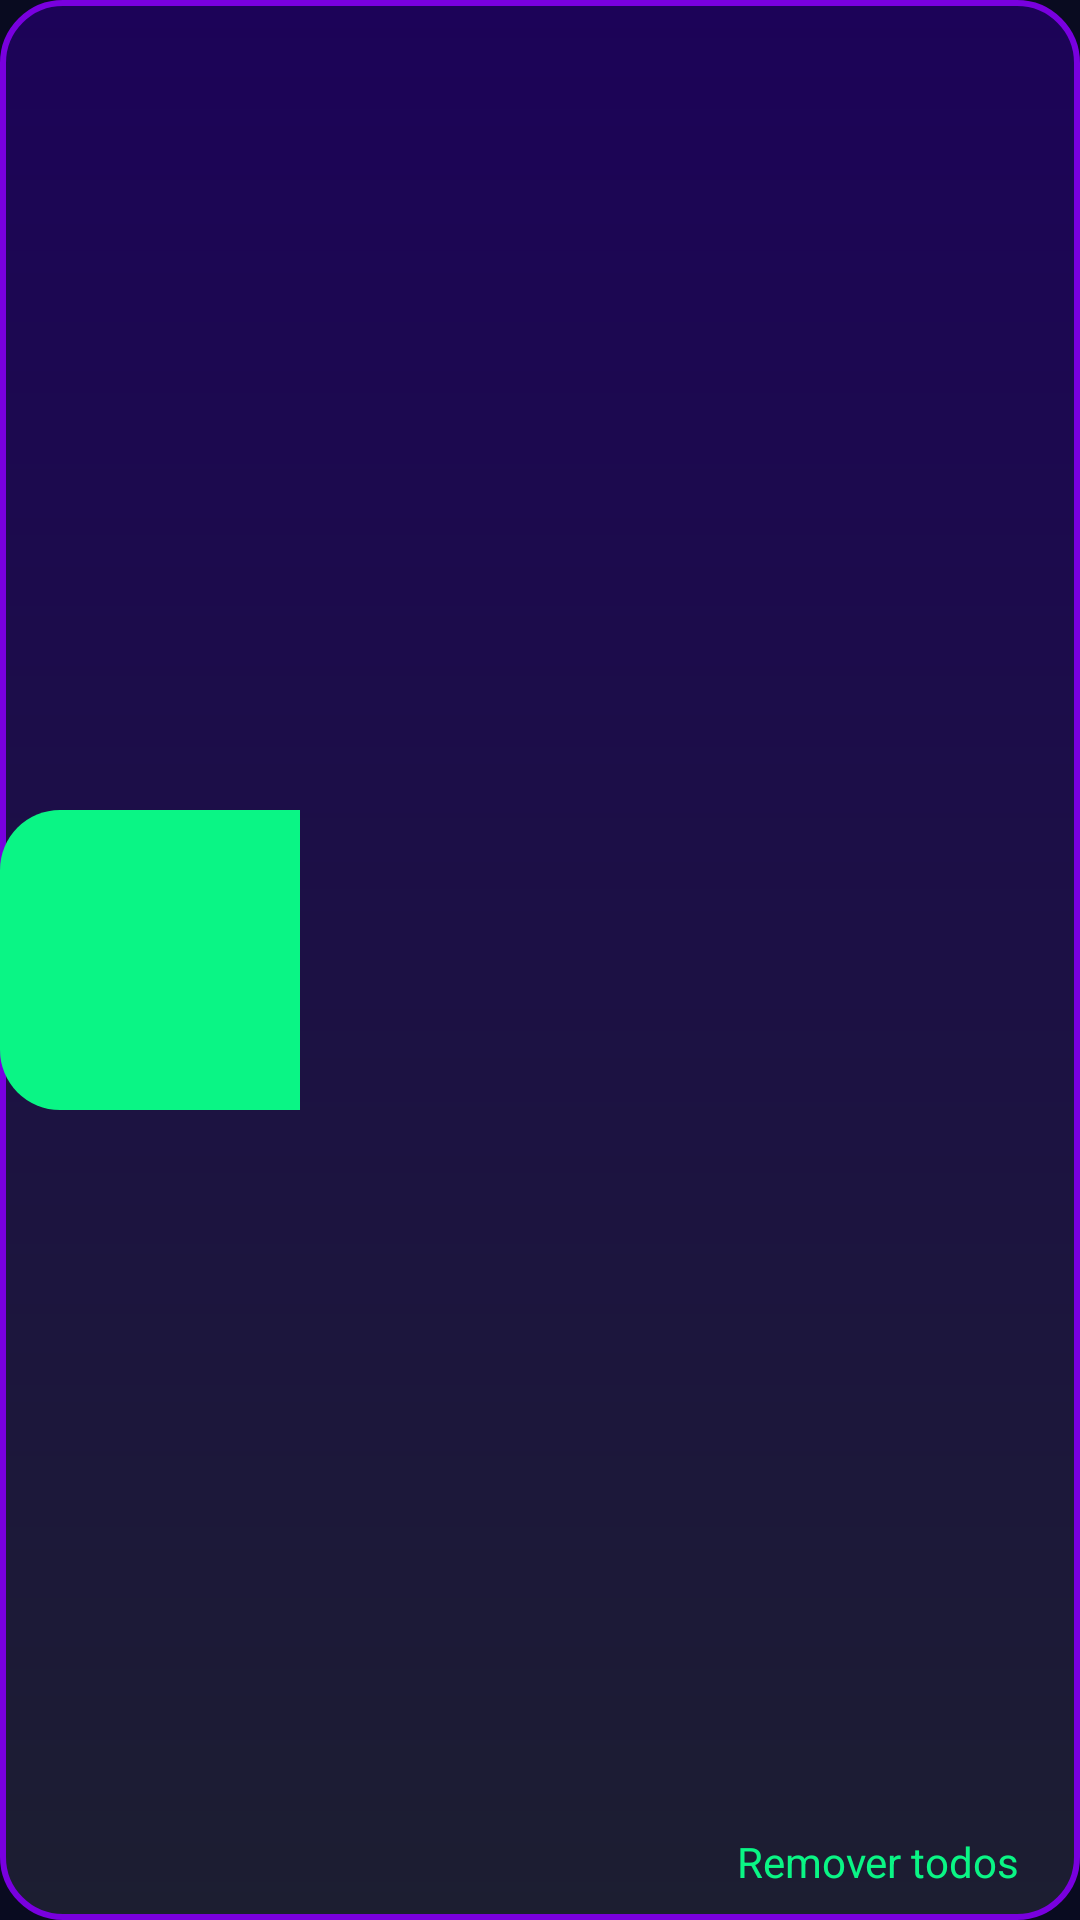

Android layout source for this screen:
<!-- AndroidManifest.xml: application theme Theme.Ecommerce -->
<!-- res/layout/adapter_cart_products.xml -->
<?xml version="1.0" encoding="utf-8"?>
<androidx.constraintlayout.widget.ConstraintLayout xmlns:android="http://schemas.android.com/apk/res/android"
    android:layout_width="match_parent"
    android:layout_height="wrap_content"
    android:layout_marginBottom="20dp"
    android:layout_marginHorizontal="20dp"
    android:background="@drawable/card_gradient"
    xmlns:app="http://schemas.android.com/apk/res-auto"
    xmlns:tools="http://schemas.android.com/tools">

    <androidx.appcompat.widget.AppCompatImageView android:id="@+id/ivProductImage"
        android:layout_width="100dp"
        android:layout_height="100dp"
        android:padding="20dp"
        tools:srcCompat="@drawable/ic_apple"
        android:background="@drawable/rounded_left"
        app:layout_constraintTop_toTopOf="parent"
        app:layout_constraintBottom_toBottomOf="parent"
        app:layout_constraintStart_toStartOf="parent"/>

    <androidx.appcompat.widget.AppCompatTextView android:id="@+id/tvProductName"
        android:layout_width="0dp"
        android:layout_height="wrap_content"
        android:layout_marginHorizontal="20dp"
        android:layout_marginTop="10dp"
        tools:text="Maçã"
        android:textSize="16sp"
        app:layout_constraintTop_toTopOf="parent"
        app:layout_constraintEnd_toStartOf="@id/tvProductPrice"
        app:layout_constraintStart_toEndOf="@id/ivProductImage"/>

    <androidx.appcompat.widget.AppCompatTextView android:id="@+id/tvProductPrice"
        android:layout_width="wrap_content"
        android:layout_height="wrap_content"
        android:layout_marginEnd="20dp"
        tools:text="R$ 2,00"
        android:textSize="16sp"
        app:layout_constraintTop_toTopOf="@id/tvProductName"
        app:layout_constraintEnd_toEndOf="parent"/>

    <androidx.appcompat.widget.AppCompatTextView android:id="@+id/tvProductQuantity"
        android:layout_width="wrap_content"
        android:layout_height="wrap_content"
        tools:text="x2"
        android:textSize="16sp"
        app:layout_constraintTop_toBottomOf="@id/tvProductName"
        app:layout_constraintStart_toStartOf="@id/tvProductName"/>

    <androidx.appcompat.widget.AppCompatTextView android:id="@+id/tvRemoveFromCart"
        android:layout_width="wrap_content"
        android:layout_height="wrap_content"
        android:layout_marginBottom="10dp"
        android:text="@string/remove_from_cart"
        android:drawablePadding="10dp"
        android:drawableStart="@drawable/ic_delete_white"
        app:drawableTint="?attr/colorSecondary"
        android:textColor="?attr/colorSecondary"
        app:layout_constraintEnd_toEndOf="@id/tvProductPrice"
        app:layout_constraintBottom_toBottomOf="parent"/>

</androidx.constraintlayout.widget.ConstraintLayout>
<!-- resources referenced by this layout -->
<resources>
  <!-- drawable card_gradient (drawable) -->
  <?xml version="1.0" encoding="utf-8"?>
  <shape android:shape="rectangle" xmlns:android="http://schemas.android.com/apk/res/android">
  
      <gradient
          android:startColor="#1C0358"
          android:endColor="@color/gray_500"
          android:angle="-45"
          />
  
      <stroke android:color="?attr/colorPrimary" android:width="2dp"/>
  
      <corners android:radius="20dp"/>
  
  </shape>
  <!-- drawable ic_apple: vector/xml drawable (drawable, 5789 chars, omitted) -->
  <!-- drawable rounded_left (drawable) -->
  <?xml version="1.0" encoding="utf-8"?>
  <shape android:shape="rectangle" xmlns:android="http://schemas.android.com/apk/res/android">
  
      <corners android:bottomLeftRadius="20dp" android:topLeftRadius="20dp"/>
      <solid android:color="?attr/colorSecondary"/>
  
  </shape>
  <string name="remove_from_cart">Remover todos</string>
  <style name="Theme.Ecommerce" parent="Theme.MaterialComponents.Light.NoActionBar">
          
          <item name="colorPrimary">@color/purple_500</item>
          <item name="colorOnPrimary">@color/white</item>
          
          <item name="colorSecondary">@color/green_200</item>
          <item name="colorOnSecondary">@color/white</item>
          
          <item name="android:statusBarColor" tools:targetApi="l">?attr/colorPrimary</item>
          
          <item name="android:windowBackground">@color/purple_700</item>
          <item name="android:textColor">@color/white</item>
          <item name="android:buttonStyle">@style/Button</item>
          <item name="colorError">@color/red_200</item>
      </style>
  <color name="gray_500">#1C1E31</color>
  <color name="purple_500">#7900DF</color>
  <color name="white">#FFFFFFFF</color>
  <color name="green_200">#0AF585</color>
  <color name="purple_700">#090B20</color>
  <style name="Button" parent="Widget.AppCompat.Button">
          <item name="android:background">@drawable/button_shape</item>
          <item name="android:textStyle">bold</item>
      </style>
  <color name="red_200">#FF2D2D</color>
  <!-- drawable button_shape (drawable) -->
  <?xml version="1.0" encoding="utf-8"?>
  <ripple android:color="@color/white" xmlns:android="http://schemas.android.com/apk/res/android">
  
      <item>
          <shape android:shape="rectangle">
              <solid android:color="?android:attr/colorPrimary"/>
              <corners android:radius="10dp"/>
          </shape>
      </item>
  
  </ripple>
</resources>
